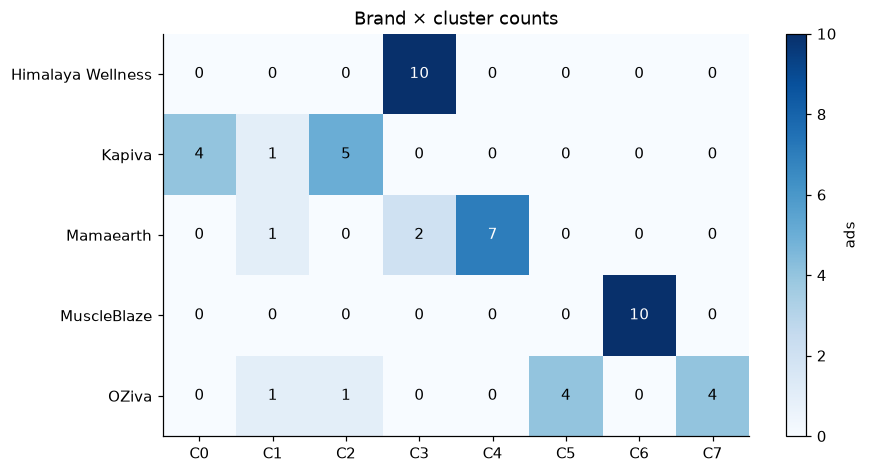

The data file committed next to this chart (first rows):
ad_id, brand, cluster
1161164159320391, Kapiva, C1
1515373939961480, Kapiva, C0
1521879793036986, Kapiva, C0
1576111410507102, Kapiva, C2
1595177445638920, Kapiva, C0
1905612623466926, Kapiva, C2
2174897743309961, Kapiva, C2
2430800034011084, Kapiva, C2
3941084412853569, Kapiva, C2
950705238104018, Kapiva, C0
1096187009418131, OZiva, C7
1690263575996817, OZiva, C7
1814901126595057, OZiva, C5
3256740111180462, OZiva, C7
4554714978140543, OZiva, C2
1074001845351229, OZiva, C7
1650105090459669, OZiva, C5
1669408884833124, OZiva, C5
1781776573039288, OZiva, C5
1845266559964841, OZiva, C1
1166813642586560, Mamaearth, C4
1297573992514723, Mamaearth, C4
1416324700465227, Mamaearth, C3
1575470834177468, Mamaearth, C4
1756705248927160, Mamaearth, C3
962201073595416, Mamaearth, C4
1024439270557511, Mamaearth, C4
1101328145809077, Mamaearth, C4
1127350820190817, Mamaearth, C4
1585644086536653, Mamaearth, C1
1048789364407302, Himalaya Wellness, C3
1127418319612582, Himalaya Wellness, C3
1367478492121558, Himalaya Wellness, C3
1598307748623554, Himalaya Wellness, C3
1858609855165049, Himalaya Wellness, C3
1013415108457751, Himalaya Wellness, C3
2112804086326796, Himalaya Wellness, C3
2129333221028958, Himalaya Wellness, C3
2215471982684457, Himalaya Wellness, C3
4471603566436669, Himalaya Wellness, C3
1302729857652675, MuscleBlaze, C6
1308070633511851, MuscleBlaze, C6
3842344959313280, MuscleBlaze, C6
1021005457107800, MuscleBlaze, C6
1616514576500822, MuscleBlaze, C6
1618366923229535, MuscleBlaze, C6
1807178123387779, MuscleBlaze, C6
27068411412827135, MuscleBlaze, C6
4699175186980657, MuscleBlaze, C6
629623256117440, MuscleBlaze, C6
